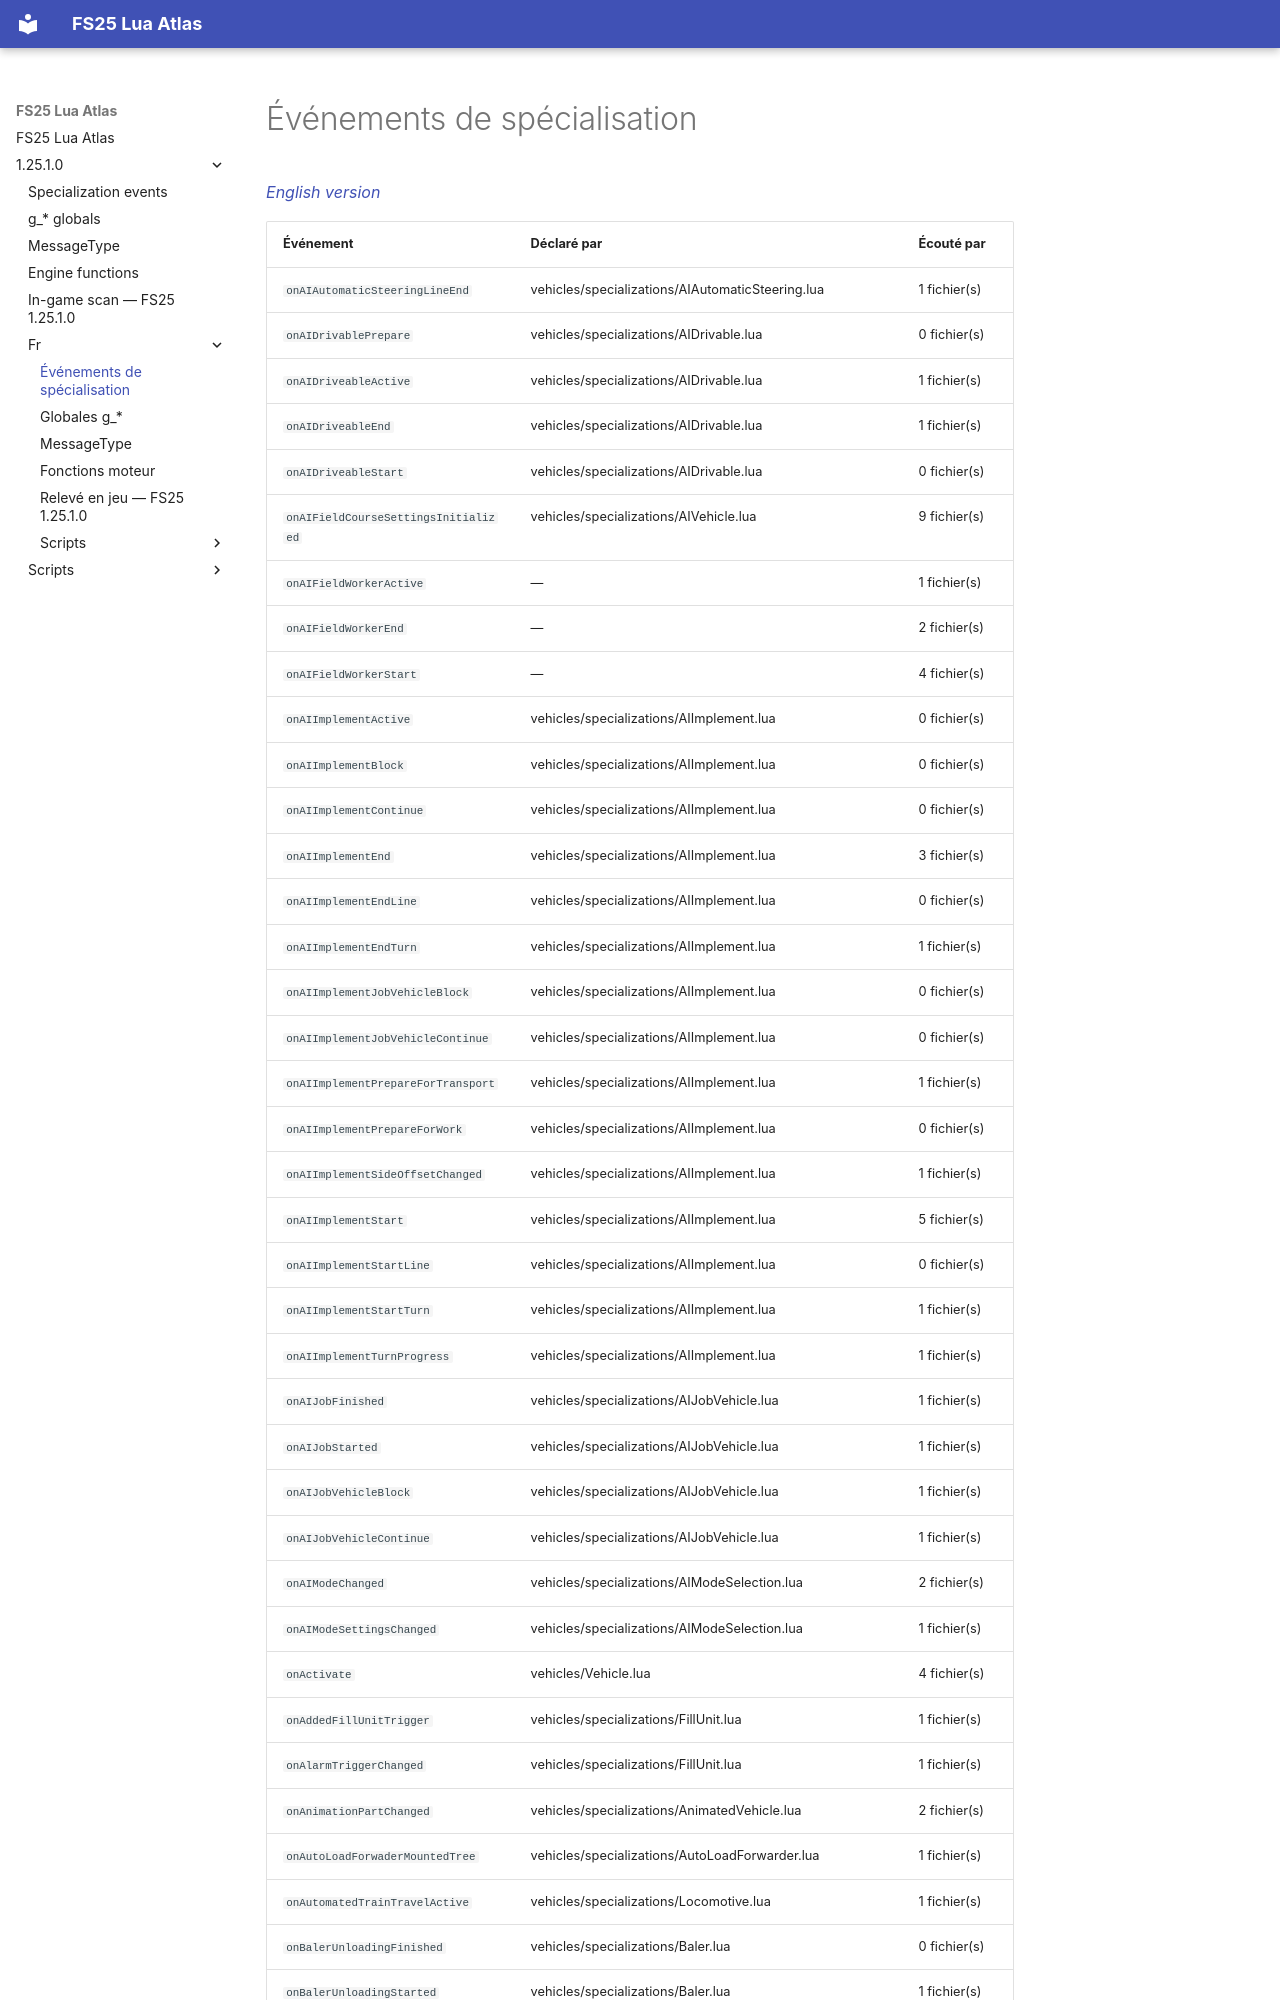

repository: Tim0219800/fs25-lua-atlas · page: 1.25.1.0/fr/evenements.html · generator: mkdocs

# Événements de spécialisation

*[English version](../evenements.md)*

| Événement | Déclaré par | Écouté par |
|---|---|---|
| `onAIAutomaticSteeringLineEnd` | vehicles/specializations/AIAutomaticSteering.lua | 1 fichier(s) |
| `onAIDrivablePrepare` | vehicles/specializations/AIDrivable.lua | 0 fichier(s) |
| `onAIDriveableActive` | vehicles/specializations/AIDrivable.lua | 1 fichier(s) |
| `onAIDriveableEnd` | vehicles/specializations/AIDrivable.lua | 1 fichier(s) |
| `onAIDriveableStart` | vehicles/specializations/AIDrivable.lua | 0 fichier(s) |
| `onAIFieldCourseSettingsInitialized` | vehicles/specializations/AIVehicle.lua | 9 fichier(s) |
| `onAIFieldWorkerActive` | — | 1 fichier(s) |
| `onAIFieldWorkerEnd` | — | 2 fichier(s) |
| `onAIFieldWorkerStart` | — | 4 fichier(s) |
| `onAIImplementActive` | vehicles/specializations/AIImplement.lua | 0 fichier(s) |
| `onAIImplementBlock` | vehicles/specializations/AIImplement.lua | 0 fichier(s) |
| `onAIImplementContinue` | vehicles/specializations/AIImplement.lua | 0 fichier(s) |
| `onAIImplementEnd` | vehicles/specializations/AIImplement.lua | 3 fichier(s) |
| `onAIImplementEndLine` | vehicles/specializations/AIImplement.lua | 0 fichier(s) |
| `onAIImplementEndTurn` | vehicles/specializations/AIImplement.lua | 1 fichier(s) |
| `onAIImplementJobVehicleBlock` | vehicles/specializations/AIImplement.lua | 0 fichier(s) |
| `onAIImplementJobVehicleContinue` | vehicles/specializations/AIImplement.lua | 0 fichier(s) |
| `onAIImplementPrepareForTransport` | vehicles/specializations/AIImplement.lua | 1 fichier(s) |
| `onAIImplementPrepareForWork` | vehicles/specializations/AIImplement.lua | 0 fichier(s) |
| `onAIImplementSideOffsetChanged` | vehicles/specializations/AIImplement.lua | 1 fichier(s) |
| `onAIImplementStart` | vehicles/specializations/AIImplement.lua | 5 fichier(s) |
| `onAIImplementStartLine` | vehicles/specializations/AIImplement.lua | 0 fichier(s) |
| `onAIImplementStartTurn` | vehicles/specializations/AIImplement.lua | 1 fichier(s) |
| `onAIImplementTurnProgress` | vehicles/specializations/AIImplement.lua | 1 fichier(s) |
| `onAIJobFinished` | vehicles/specializations/AIJobVehicle.lua | 1 fichier(s) |
| `onAIJobStarted` | vehicles/specializations/AIJobVehicle.lua | 1 fichier(s) |
| `onAIJobVehicleBlock` | vehicles/specializations/AIJobVehicle.lua | 1 fichier(s) |
| `onAIJobVehicleContinue` | vehicles/specializations/AIJobVehicle.lua | 1 fichier(s) |
| `onAIModeChanged` | vehicles/specializations/AIModeSelection.lua | 2 fichier(s) |
| `onAIModeSettingsChanged` | vehicles/specializations/AIModeSelection.lua | 1 fichier(s) |
| `onActivate` | vehicles/Vehicle.lua | 4 fichier(s) |
| `onAddedFillUnitTrigger` | vehicles/specializations/FillUnit.lua | 1 fichier(s) |
| `onAlarmTriggerChanged` | vehicles/specializations/FillUnit.lua | 1 fichier(s) |
| `onAnimationPartChanged` | vehicles/specializations/AnimatedVehicle.lua | 2 fichier(s) |
| `onAutoLoadForwaderMountedTree` | vehicles/specializations/AutoLoadForwarder.lua | 1 fichier(s) |
| `onAutomatedTrainTravelActive` | vehicles/specializations/Locomotive.lua | 1 fichier(s) |
| `onBalerUnloadingFinished` | vehicles/specializations/Baler.lua | 0 fichier(s) |
| `onBalerUnloadingStarted` | vehicles/specializations/Baler.lua | 1 fichier(s) |
| `onBeaconLightsVisibilityChanged
